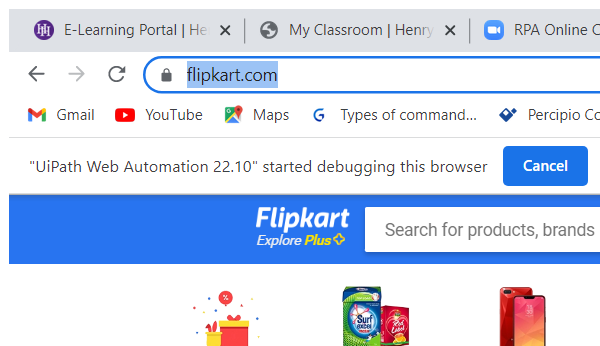
Task: To generate Covid 19 report
Workflow: Data Scraping in Flipkart

Step 1: Attach Browser 'chrome.exe Online' in window 'Online Shopping Site for Mobiles, Electronics, Furniture, Grocery, Lifestyle, Books & More. Best Offers!' (chrome.exe)

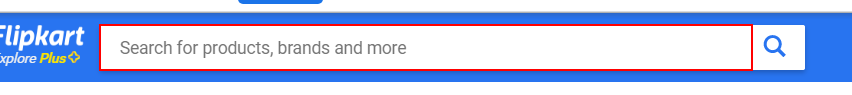
Step 2: type "["Iphone11"+"[k(enter)]"]" into the text box 'Search for products, brands and more'

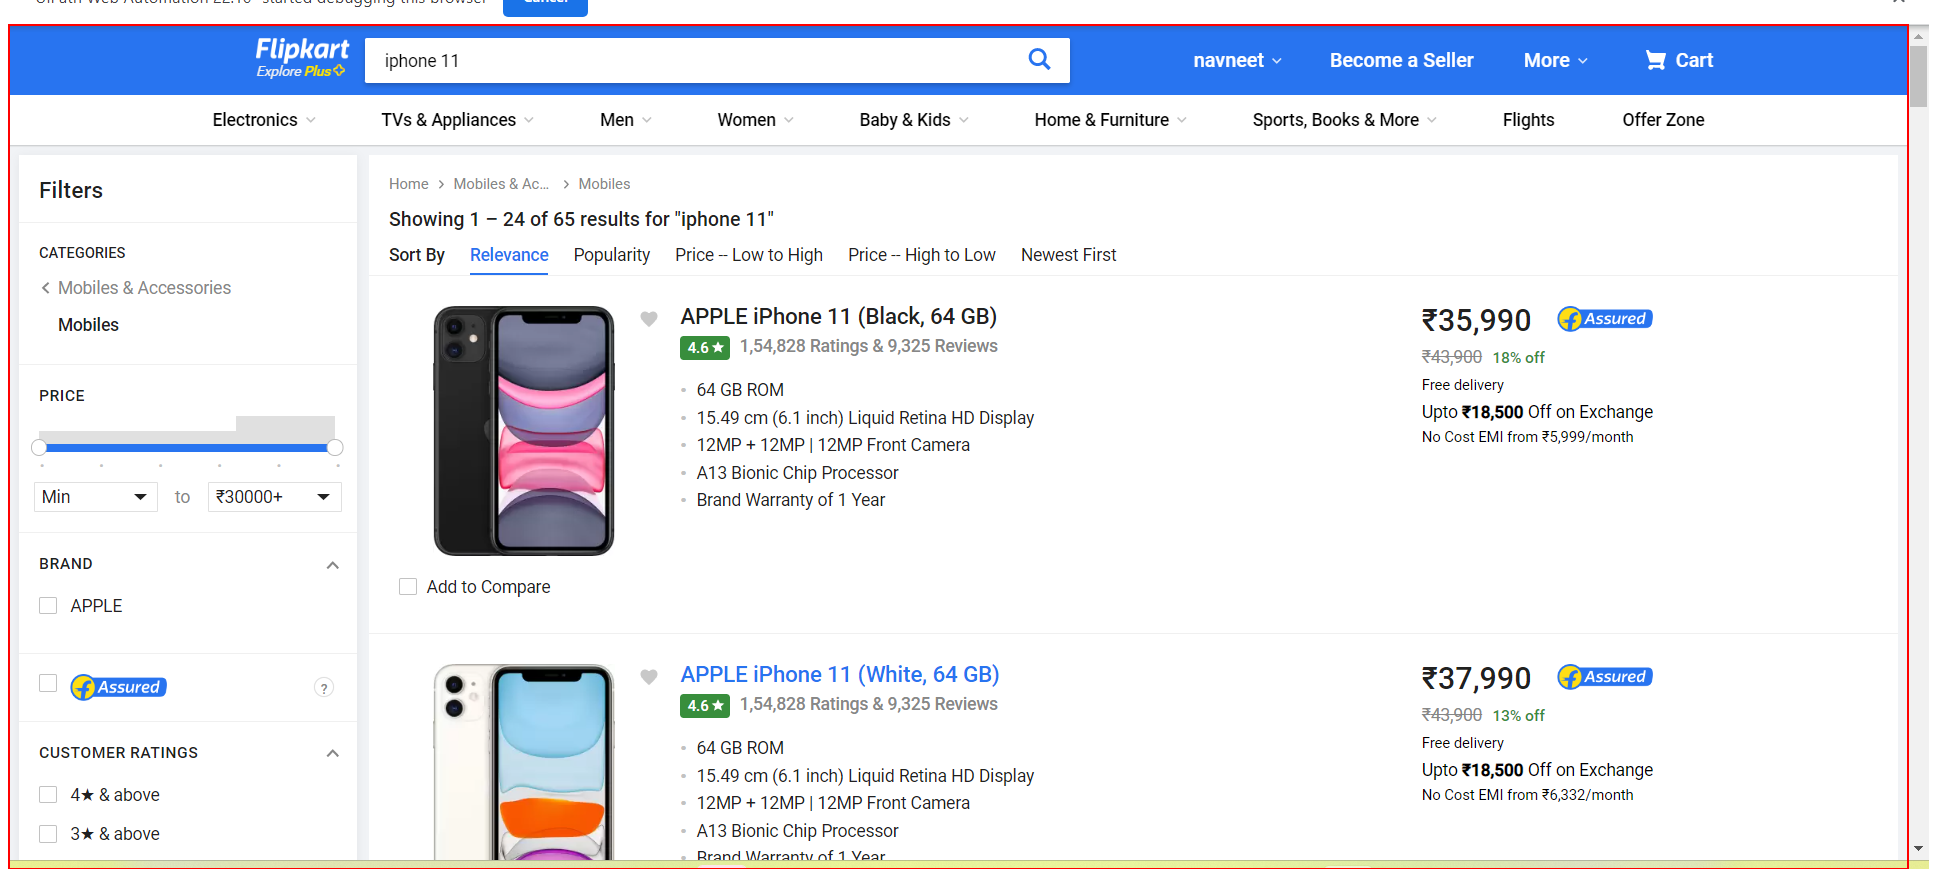
Step 3: get-text from the element